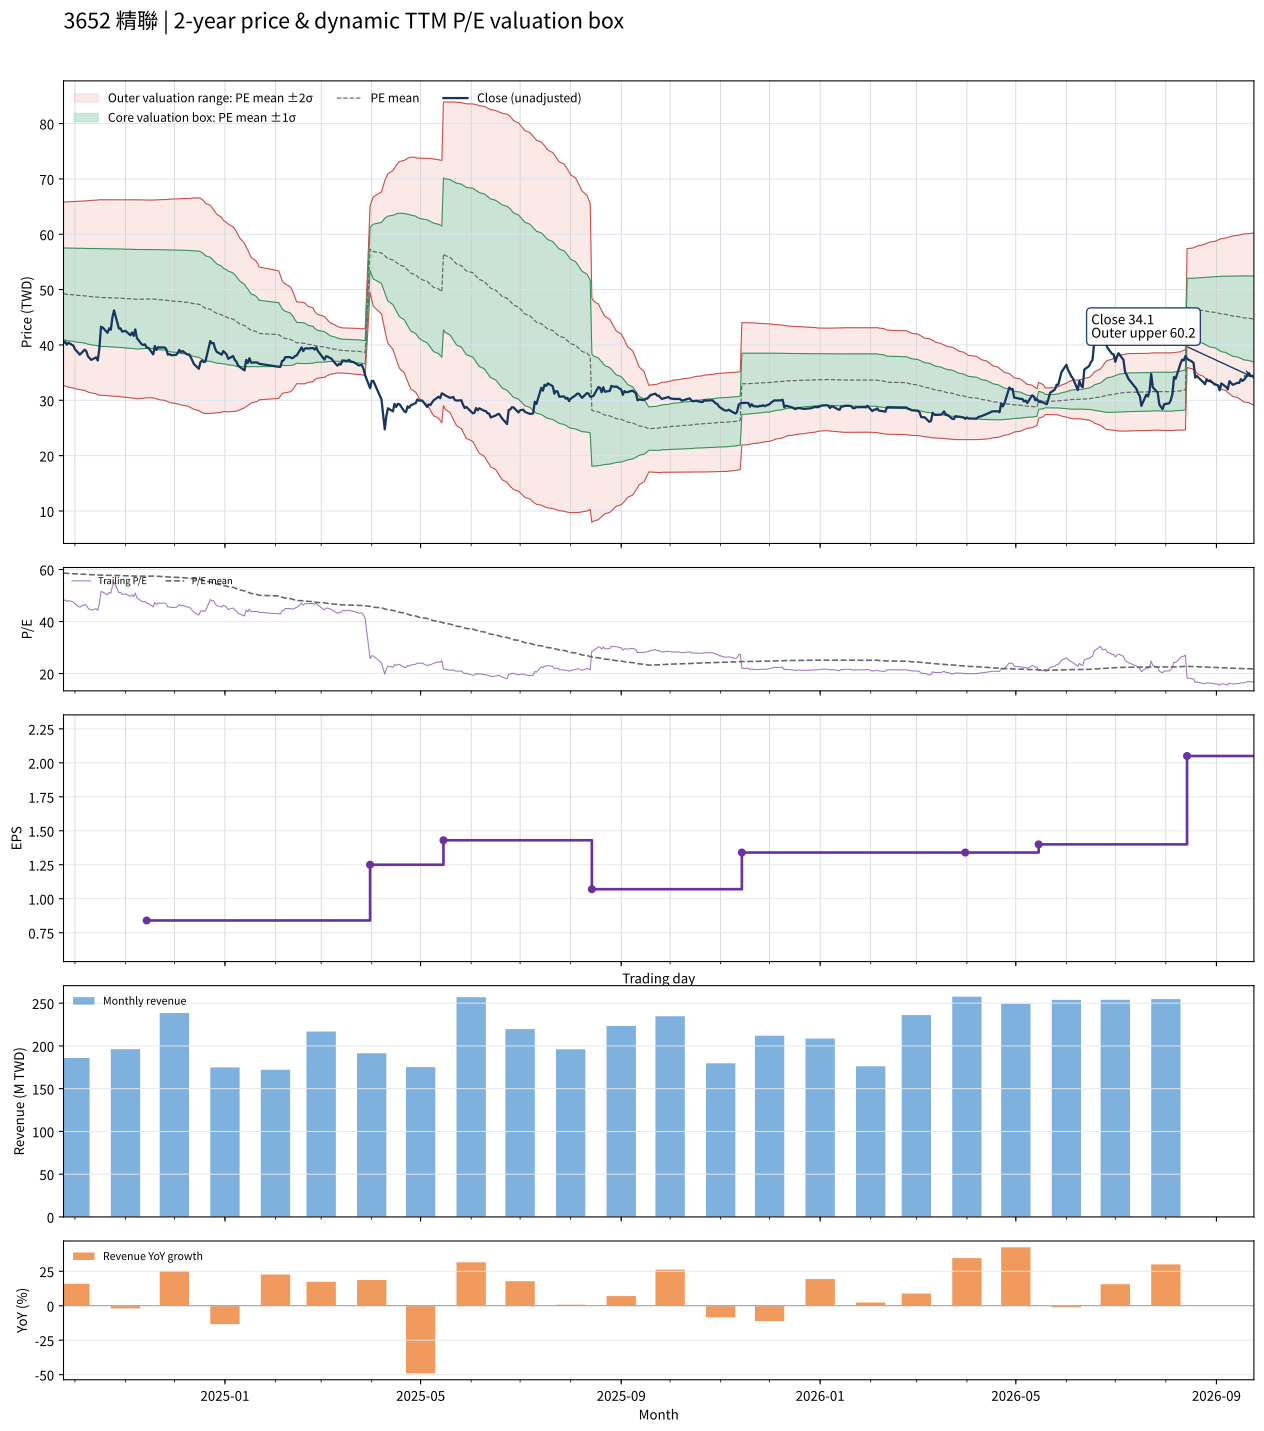

The table this chart was drawn from, first rows:
date, close, available_date, period_end, ttm_eps, pe, pe_mean, pe_std, price_m2, price_m1, price_mean, price_p1, price_p2, forward_eps, forward_pe, forward_pe_mean, forward_pe_std, forward_price_m2, forward_price_m1, forward_price_mean, forward_price_p1, forward_price_p2
2024-09-24, 40.35, 2024-08-14, 2024-06-30, 0.84, 48.04, 58.62, 9.86, 32.68, 40.96, 49.24, 57.53, 65.81, , , , , , , , , 
2024-09-25, 40.6, 2024-08-14, 2024-06-30, 0.84, 48.33, 58.58, 9.895, 32.58, 40.89, 49.21, 57.52, 65.83, , , , , , , , , 
2024-09-26, 40.05, 2024-08-14, 2024-06-30, 0.84, 47.68, 58.53, 9.935, 32.47, 40.82, 49.16, 57.51, 65.85, , , , , , , , , 
2024-09-27, 40.4, 2024-08-14, 2024-06-30, 0.84, 48.1, 58.48, 9.973, 32.37, 40.74, 49.12, 57.5, 65.87, , , , , , , , , 
2024-09-30, 39.9, 2024-08-14, 2024-06-30, 0.84, 47.5, 58.42, 10.02, 32.24, 40.66, 49.07, 57.48, 65.9, , , , , , , , , 
2024-10-01, 39.25, 2024-08-14, 2024-06-30, 0.84, 46.73, 58.35, 10.07, 32.1, 40.56, 49.01, 57.47, 65.93, , , , , , , , , 
2024-10-04, 38.25, 2024-08-14, 2024-06-30, 0.84, 45.54, 58.27, 10.13, 31.93, 40.44, 48.95, 57.46, 65.97, , , , , , , , , 
2024-10-07, 39.15, 2024-08-14, 2024-06-30, 0.84, 46.61, 58.21, 10.18, 31.79, 40.34, 48.89, 57.45, 66, , , , , , , , , 
2024-10-08, 38.85, 2024-08-14, 2024-06-30, 0.84, 46.25, 58.14, 10.23, 31.65, 40.24, 48.84, 57.43, 66.03, , , , , , , , , 
2024-10-09, 37.95, 2024-08-14, 2024-06-30, 0.84, 45.18, 58.07, 10.29, 31.49, 40.14, 48.78, 57.43, 66.07, , , , , , , , , 
2024-10-11, 37.3, 2024-08-14, 2024-06-30, 0.84, 44.4, 58.01, 10.35, 31.33, 40.03, 48.73, 57.42, 66.12, , , , , , , , , 
2024-10-14, 37.75, 2024-08-14, 2024-06-30, 0.84, 44.94, 57.94, 10.41, 31.18, 39.92, 48.67, 57.42, 66.16, , , , , , , , , 
2024-10-15, 37.2, 2024-08-14, 2024-06-30, 0.84, 44.29, 57.87, 10.48, 31.01, 39.81, 48.61, 57.41, 66.21, , , , , , , , , 
2024-10-16, 39.4, 2024-08-14, 2024-06-30, 0.84, 46.9, 57.83, 10.51, 30.92, 39.75, 48.58, 57.4, 66.23, , , , , , , , , 
2024-10-17, 43.3, 2024-08-14, 2024-06-30, 0.84, 51.55, 57.83, 10.51, 30.91, 39.74, 48.57, 57.4, 66.23, , , , , , , , , 
2024-10-18, 43.15, 2024-08-14, 2024-06-30, 0.84, 51.37, 57.82, 10.52, 30.9, 39.73, 48.57, 57.4, 66.24, , , , , , , , , 
2024-10-21, 42.2, 2024-08-14, 2024-06-30, 0.84, 50.24, 57.8, 10.53, 30.86, 39.7, 48.55, 57.39, 66.24, , , , , , , , , 
2024-10-22, 43, 2024-08-14, 2024-06-30, 0.84, 51.19, 57.77, 10.54, 30.82, 39.67, 48.53, 57.38, 66.24, , , , , , , , , 
2024-10-23, 42.75, 2024-08-14, 2024-06-30, 0.84, 50.89, 57.74, 10.56, 30.76, 39.63, 48.5, 57.37, 66.24, , , , , , , , , 
2024-10-24, 45, 2024-08-14, 2024-06-30, 0.84, 53.57, 57.73, 10.56, 30.75, 39.62, 48.49, 57.36, 66.24, , , , , , , , , 
2024-10-25, 46.25, 2024-08-14, 2024-06-30, 0.84, 55.06, 57.73, 10.56, 30.75, 39.62, 48.49, 57.36, 66.23, , , , , , , , , 
2024-10-28, 42.95, 2024-08-14, 2024-06-30, 0.84, 51.13, 57.69, 10.58, 30.7, 39.58, 48.46, 57.35, 66.23, , , , , , , , , 
2024-10-29, 43, 2024-08-14, 2024-06-30, 0.84, 51.19, 57.67, 10.59, 30.65, 39.54, 48.44, 57.33, 66.23, , , , , , , , , 
2024-10-30, 42.4, 2024-08-14, 2024-06-30, 0.84, 50.48, 57.63, 10.61, 30.59, 39.5, 48.41, 57.32, 66.23, , , , , , , , , 
2024-11-01, 42.55, 2024-08-14, 2024-06-30, 0.84, 50.65, 57.6, 10.62, 30.54, 39.46, 48.38, 57.31, 66.23, , , , , , , , , 
2024-11-04, 41.75, 2024-08-14, 2024-06-30, 0.84, 49.7, 57.56, 10.64, 30.48, 39.42, 48.35, 57.29, 66.23, , , , , , , , , 
2024-11-05, 42.25, 2024-08-14, 2024-06-30, 0.84, 50.3, 57.54, 10.66, 30.43, 39.38, 48.33, 57.28, 66.23, , , , , , , , , 
2024-11-06, 41.65, 2024-08-14, 2024-06-30, 0.84, 49.58, 57.5, 10.67, 30.37, 39.33, 48.3, 57.27, 66.23, , , , , , , , , 
2024-11-07, 42.8, 2024-08-14, 2024-06-30, 0.84, 50.95, 57.48, 10.68, 30.34, 39.31, 48.28, 57.26, 66.23, , , , , , , , , 
2024-11-08, 41.25, 2024-08-14, 2024-06-30, 0.84, 49.11, 57.45, 10.7, 30.27, 39.26, 48.25, 57.25, 66.24, , , , , , , , , 
2024-11-11, 40.1, 2024-08-14, 2024-06-30, 0.84, 47.74, 57.47, 10.68, 30.32, 39.3, 48.27, 57.25, 66.22, , , , , , , , , 
2024-11-12, 40, 2024-08-14, 2024-06-30, 0.84, 47.62, 57.49, 10.66, 30.37, 39.33, 48.29, 57.25, 66.2, , , , , , , , , 
2024-11-13, 40.1, 2024-08-14, 2024-06-30, 0.84, 47.74, 57.51, 10.64, 30.43, 39.37, 48.31, 57.24, 66.18, , , , , , , , , 
2024-11-14, 39.5, 2024-11-14, 2024-09-30, 0.84, 47.02, 57.52, 10.63, 30.45, 39.38, 48.31, 57.24, 66.17, , , , , , , , , 
2024-11-15, 39.5, 2024-11-14, 2024-09-30, 0.84, 47.02, 57.52, 10.63, 30.46, 39.39, 48.32, 57.24, 66.17, , , , , , , , , 
2024-11-18, 38.3, 2024-11-14, 2024-09-30, 0.84, 45.6, 57.51, 10.64, 30.43, 39.37, 48.31, 57.24, 66.18, , , , , , , , , 
2024-11-19, 39.8, 2024-11-14, 2024-09-30, 0.84, 47.38, 57.48, 10.66, 30.36, 39.32, 48.28, 57.24, 66.2, , , , , , , , , 
2024-11-20, 39.1, 2024-11-14, 2024-09-30, 0.84, 46.55, 57.43, 10.7, 30.27, 39.26, 48.24, 57.23, 66.22, , , , , , , , , 
2024-11-21, 39.6, 2024-11-14, 2024-09-30, 0.84, 47.14, 57.38, 10.73, 30.17, 39.19, 48.2, 57.22, 66.23, , , , , , , , , 
2024-11-22, 39.55, 2024-11-14, 2024-09-30, 0.84, 47.08, 57.34, 10.76, 30.09, 39.13, 48.17, 57.21, 66.25, , , , , , , , , 
2024-11-25, 39.55, 2024-11-14, 2024-09-30, 0.84, 47.08, 57.29, 10.8, 29.99, 39.06, 48.13, 57.2, 66.26, , , , , , , , , 
2024-11-26, 39.25, 2024-11-14, 2024-09-30, 0.84, 46.73, 57.24, 10.83, 29.88, 38.98, 48.08, 57.18, 66.28, , , , , , , , , 
2024-11-27, 38.25, 2024-11-14, 2024-09-30, 0.84, 45.54, 57.19, 10.87, 29.77, 38.9, 48.04, 57.17, 66.31, , , , , , , , , 
2024-11-28, 38.35, 2024-11-14, 2024-09-30, 0.84, 45.65, 57.13, 10.92, 29.64, 38.82, 47.99, 57.16, 66.33, , , , , , , , , 
2024-11-29, 38.15, 2024-11-14, 2024-09-30, 0.84, 45.42, 57.07, 10.96, 29.53, 38.74, 47.94, 57.15, 66.35, , , , , , , , , 
2024-12-02, 38.2, 2024-11-14, 2024-09-30, 0.84, 45.48, 57.02, 11, 29.42, 38.66, 47.9, 57.14, 66.38, , , , , , , , , 
2024-12-03, 38.5, 2024-11-14, 2024-09-30, 0.84, 45.83, 56.99, 11.03, 29.34, 38.6, 47.87, 57.13, 66.4, , , , , , , , , 
2024-12-04, 39.1, 2024-11-14, 2024-09-30, 0.84, 46.55, 56.95, 11.05, 29.27, 38.56, 47.84, 57.13, 66.41, , , , , , , , , 
2024-12-05, 38.7, 2024-11-14, 2024-09-30, 0.84, 46.07, 56.91, 11.09, 29.18, 38.5, 47.81, 57.12, 66.43, , , , , , , , , 
2024-12-06, 38.9, 2024-11-14, 2024-09-30, 0.84, 46.31, 56.87, 11.12, 29.09, 38.43, 47.77, 57.11, 66.45, , , , , , , , , 
2024-12-09, 38.25, 2024-11-14, 2024-09-30, 0.84, 45.54, 56.81, 11.16, 28.97, 38.34, 47.72, 57.09, 66.47, , , , , , , , , 
2024-12-10, 38.3, 2024-11-14, 2024-09-30, 0.84, 45.6, 56.73, 11.21, 28.83, 38.24, 47.66, 57.07, 66.48, , , , , , , , , 
2024-12-11, 37.8, 2024-11-14, 2024-09-30, 0.84, 45, 56.65, 11.26, 28.68, 38.13, 47.59, 57.04, 66.5, , , , , , , , , 
2024-12-12, 37.15, 2024-11-14, 2024-09-30, 0.84, 44.23, 56.57, 11.31, 28.52, 38.02, 47.52, 57.02, 66.52, , , , , , , , , 
2024-12-13, 36.55, 2024-11-14, 2024-09-30, 0.84, 43.51, 56.5, 11.37, 28.37, 37.91, 47.46, 57.01, 66.55, , , , , , , , , 
2024-12-16, 35.7, 2024-11-14, 2024-09-30, 0.84, 42.5, 56.37, 11.44, 28.14, 37.75, 47.35, 56.96, 66.57, , , , , , , , , 
2024-12-17, 36.9, 2024-11-14, 2024-09-30, 0.84, 43.93, 56.21, 11.47, 27.94, 37.58, 47.22, 56.86, 66.49, , , , , , , , , 
2024-12-18, 37.2, 2024-11-14, 2024-09-30, 0.84, 44.29, 56, 11.46, 27.79, 37.42, 47.04, 56.66, 66.29, , , , , , , , , 
2024-12-19, 36.9, 2024-11-14, 2024-09-30, 0.84, 43.93, 55.78, 11.43, 27.65, 37.25, 46.85, 56.45, 66.05, , , , , , , , , 
2024-12-20, 37, 2024-11-14, 2024-09-30, 0.84, 44.05, 55.5, 11.3, 27.63, 37.13, 46.62, 56.11, 65.6, , , , , , , , , 
... 427 more rows
